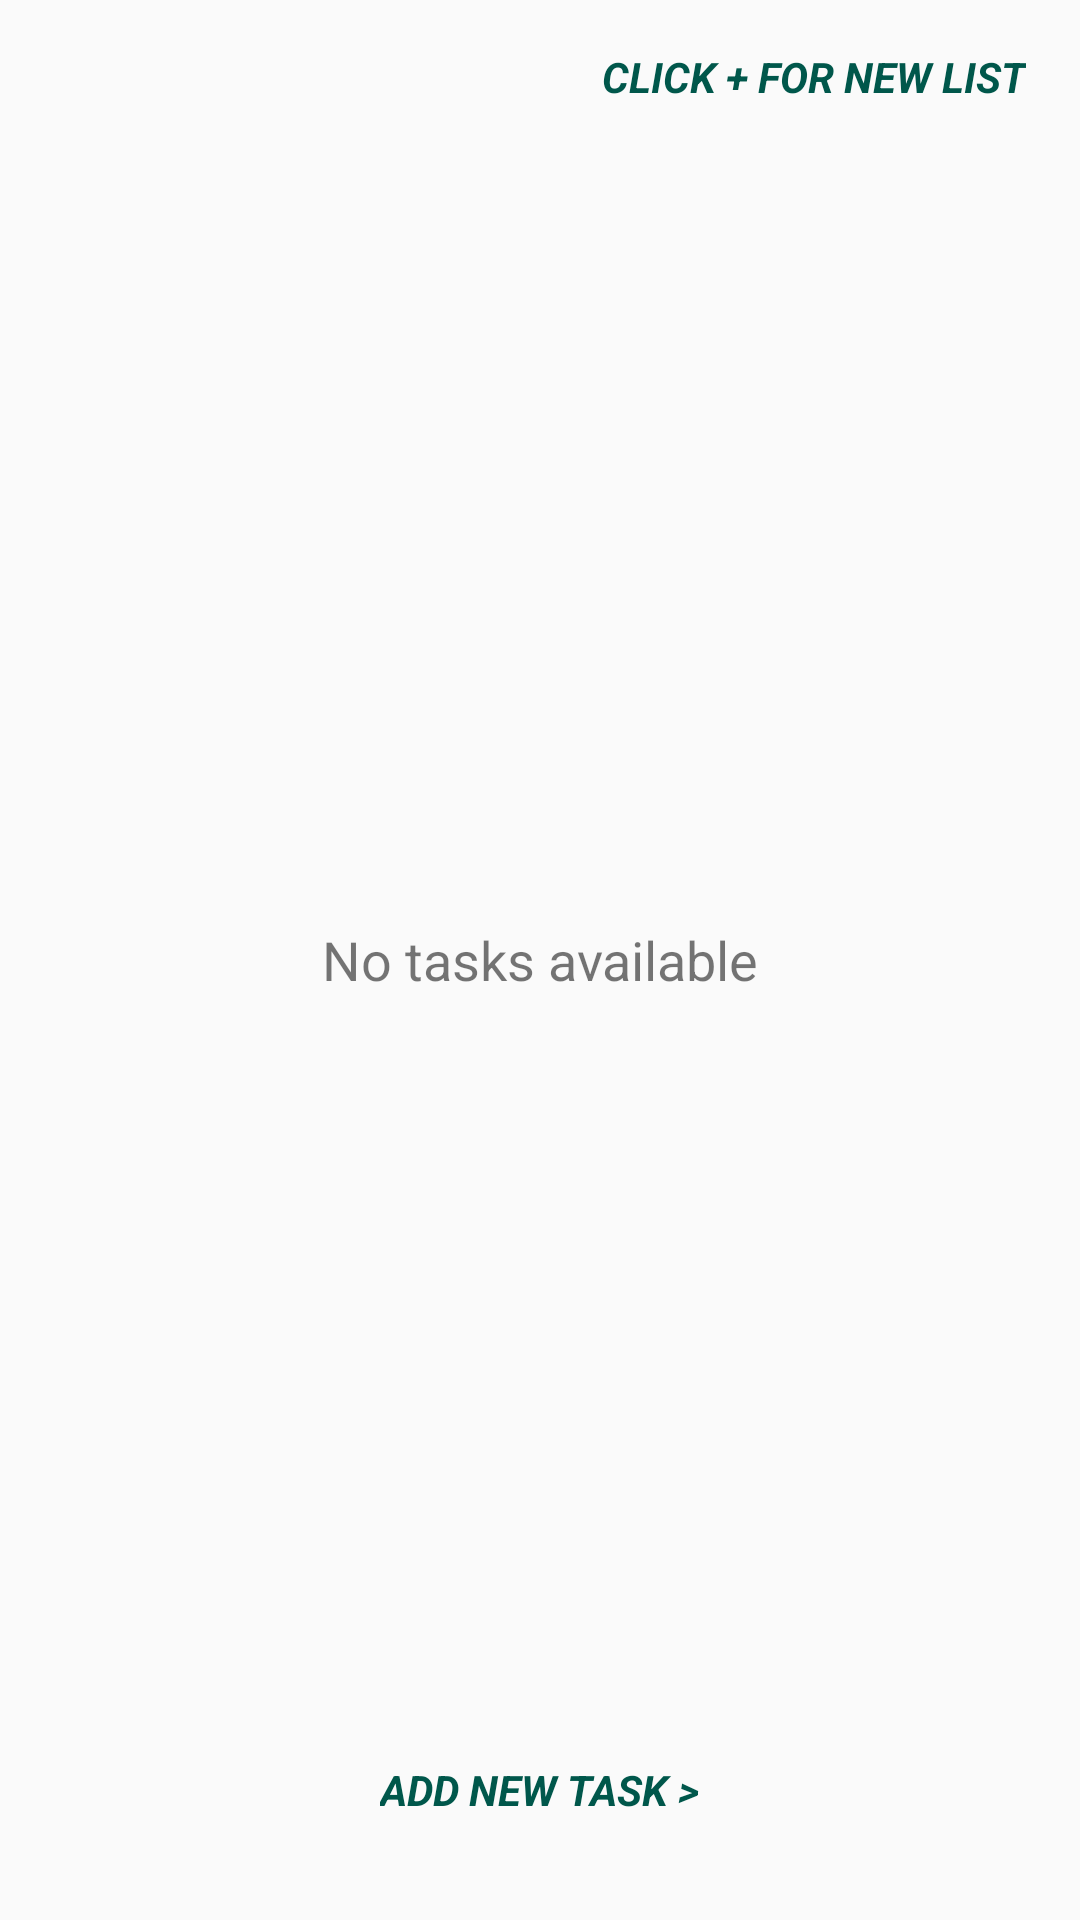

This screen was rendered from an Android layout file. Write that file and the resources it references.
<!-- AndroidManifest.xml: application theme AppTheme -->
<!-- res/layout/content_main.xml -->
<?xml version="1.0" encoding="utf-8"?>
<RelativeLayout
    xmlns:android="http://schemas.android.com/apk/res/android"
    xmlns:app="http://schemas.android.com/apk/res-auto"
    android:layout_width="match_parent"
    android:layout_height="match_parent"
    android:id="@+id/relative_task">




    <TextView
        android:id="@+id/initial_alert"
        android:layout_width="wrap_content"
        android:layout_height="wrap_content"
        android:layout_alignParentEnd="true"
        android:layout_alignParentTop="true"
        android:layout_marginEnd="18dp"
        android:layout_marginTop="16dp"
        android:gravity="center_vertical"
        android:text="@string/initial_alert"
        android:textColor="@color/colorPrimaryDark"
        android:textStyle="bold|italic" />

    <TextView
        android:id="@+id/second_alert"
        android:layout_width="wrap_content"
        android:layout_height="wrap_content"
        android:layout_alignParentBottom="true"
        android:layout_centerHorizontal="true"
        android:layout_marginBottom="34dp"
        android:gravity="center_vertical"
        android:text="@string/second_alert"
        android:textColor="@color/colorPrimaryDark"
        android:textStyle="bold|italic" />

    <ExpandableListView
        android:id="@+id/exlv_tasks"
        android:layout_width="match_parent"
        android:layout_height="match_parent"
        android:divider="@null"
        android:groupIndicator="@null"/>

    <TextView
        android:id="@+id/tv_empty_view_no_tasks"
        android:layout_width="match_parent"
        android:layout_height="match_parent"
        android:gravity="center"
        android:text="@string/empty_todo_list"
        android:textSize="18sp" />


</RelativeLayout>
<!-- resources referenced by this layout -->
<resources>
  <color name="colorPrimaryDark">#00574B</color>
  <string name="empty_todo_list">No tasks available</string>
  <string name="initial_alert">CLICK + FOR NEW LIST</string>
  <string name="second_alert">ADD NEW TASK &gt;</string>
  <style name="AppTheme" parent="Theme.AppCompat.Light.DarkActionBar">
          
          <item name="colorPrimary">@color/colorPrimary</item>
          <item name="colorPrimaryDark">@color/colorPrimaryDark</item>
          <item name="colorAccent">@color/colorAccent</item>
          <item name="windowActionBar">false</item>
          <item name="windowNoTitle">true</item>
      </style>
  <color name="colorPrimary">#008577</color>
  <color name="colorAccent">#D81B60</color>
</resources>
